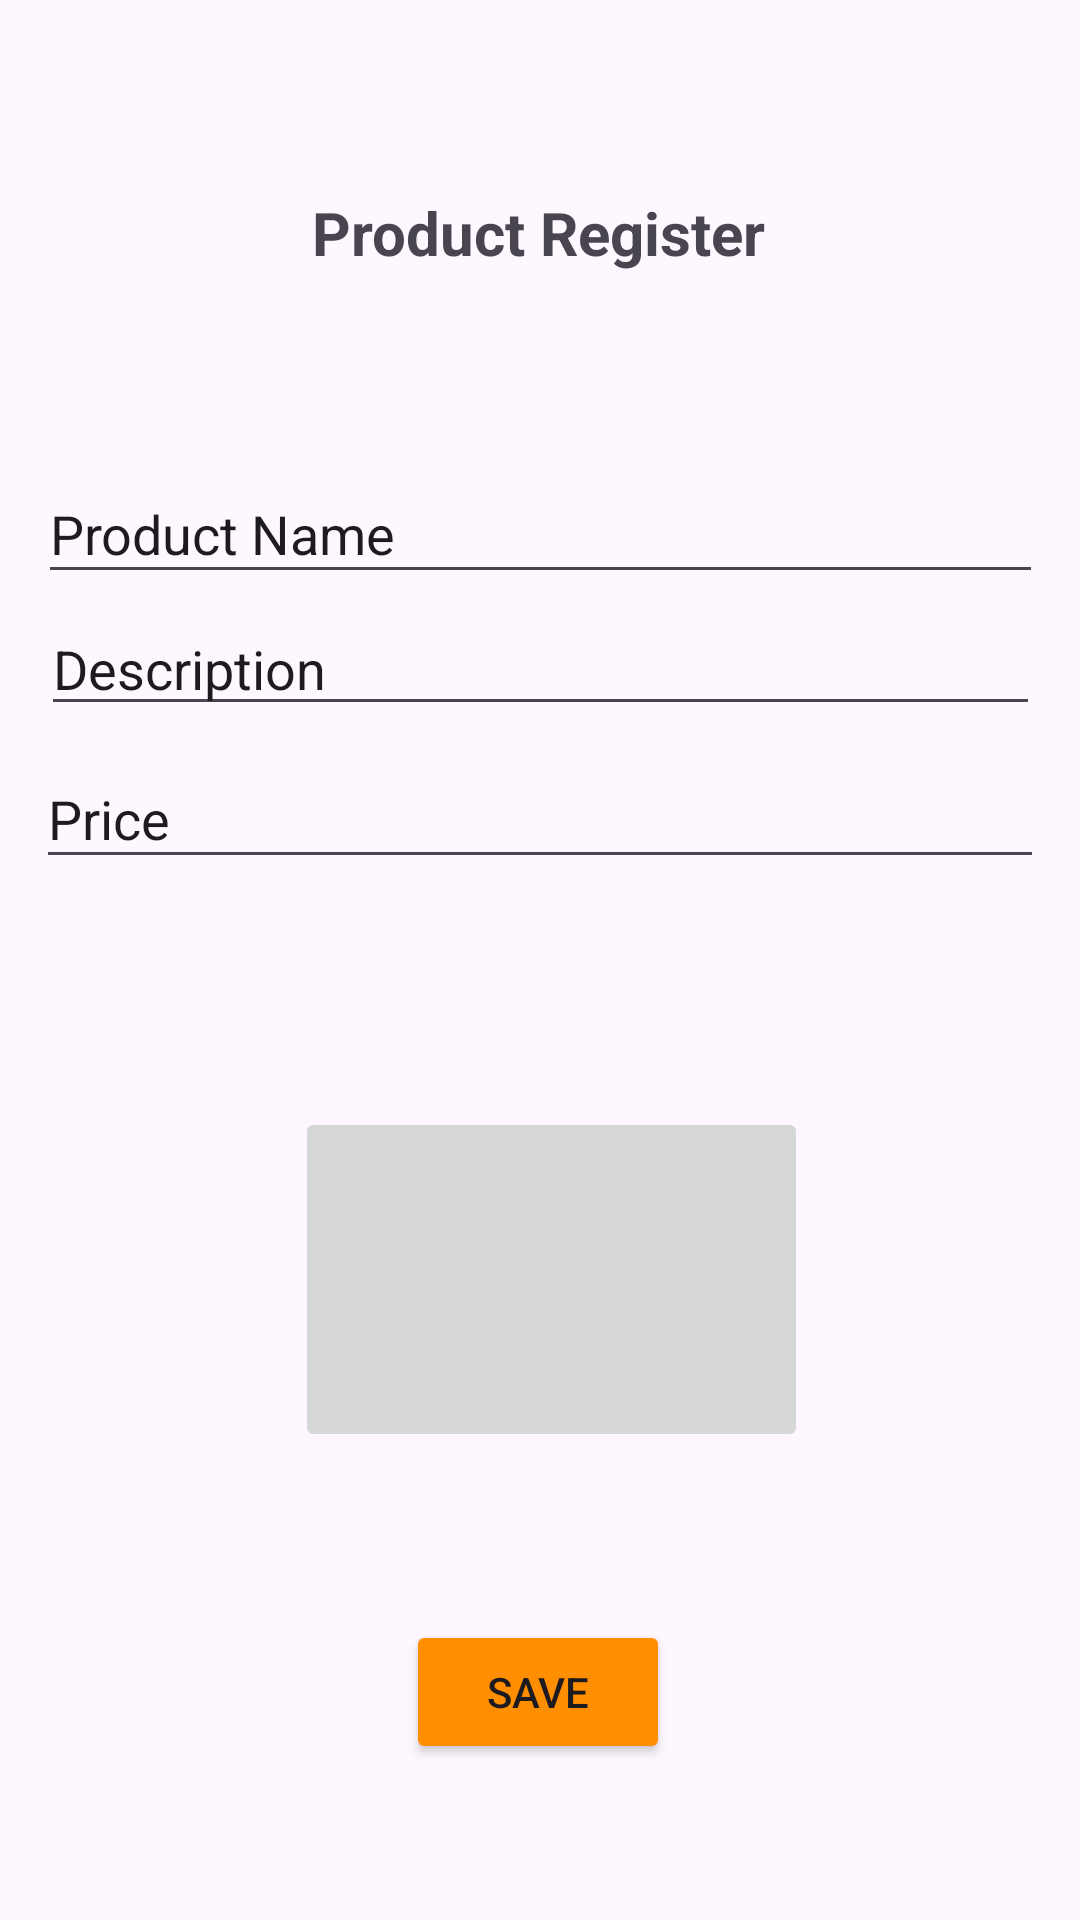

Write the Android layout XML for this screen, with the resource values it uses.
<!-- AndroidManifest.xml: application theme Theme.Bika_New -->
<!-- res/layout/activity_product_add.xml -->
<?xml version="1.0" encoding="utf-8"?>
<androidx.constraintlayout.widget.ConstraintLayout xmlns:android="http://schemas.android.com/apk/res/android"
    xmlns:app="http://schemas.android.com/apk/res-auto"
    xmlns:tools="http://schemas.android.com/tools"
    android:layout_width="match_parent"
    android:layout_height="match_parent"
    tools:context=".ProductAdd">

    <TextView
        android:id="@+id/textView4"
        android:layout_width="161dp"
        android:layout_height="39dp"
        android:layout_marginTop="64dp"
        android:text="Product Register"
        android:textAlignment="center"
        android:textSize="20sp"
        android:textStyle="bold"
        app:layout_constraintEnd_toEndOf="parent"
        app:layout_constraintHorizontal_bias="0.498"
        app:layout_constraintStart_toStartOf="parent"
        app:layout_constraintTop_toTopOf="parent" />

    <EditText
        android:id="@+id/name"
        android:layout_width="335dp"
        android:layout_height="43dp"
        android:layout_marginTop="52dp"
        android:ems="10"
        android:inputType="text"
        android:text="Product Name"
        app:layout_constraintEnd_toEndOf="parent"
        app:layout_constraintStart_toStartOf="parent"
        app:layout_constraintTop_toBottomOf="@+id/textView4" />

    <EditText
        android:id="@+id/descrption"
        android:layout_width="333dp"
        android:layout_height="40dp"
        android:layout_marginTop="4dp"
        android:ems="10"
        android:inputType="text"
        android:text="Description"
        app:layout_constraintEnd_toEndOf="parent"
        app:layout_constraintStart_toStartOf="parent"
        app:layout_constraintTop_toBottomOf="@+id/name" />

    <EditText
        android:id="@+id/price"
        android:layout_width="336dp"
        android:layout_height="43dp"
        android:layout_marginTop="8dp"
        android:ems="10"
        android:inputType="text"
        android:text="Price"
        app:layout_constraintEnd_toEndOf="parent"
        app:layout_constraintStart_toStartOf="parent"
        app:layout_constraintTop_toBottomOf="@+id/descrption" />

    <Button
        android:id="@+id/Updatebtn"
        android:layout_width="wrap_content"
        android:layout_height="wrap_content"
        android:layout_marginTop="56dp"
        android:backgroundTint="#FF8F00"
        android:text="Save"
        app:layout_constraintEnd_toEndOf="parent"
        app:layout_constraintHorizontal_bias="0.498"
        app:layout_constraintStart_toStartOf="parent"
        app:layout_constraintTop_toBottomOf="@+id/imageButton" />

    <ImageButton
        android:id="@+id/imageButton"
        android:layout_width="171dp"
        android:layout_height="115dp"
        android:layout_marginTop="76dp"
        app:layout_constraintEnd_toEndOf="parent"
        app:layout_constraintHorizontal_bias="0.52"
        app:layout_constraintStart_toStartOf="parent"
        app:layout_constraintTop_toBottomOf="@+id/price"
        app:srcCompat="@drawable/_user_circle_24" />

</androidx.constraintlayout.widget.ConstraintLayout>
<!-- resources referenced by this layout -->
<resources>
  <style name="Theme.Bika_New" parent="Base.Theme.Bika_New" />
  <style name="Base.Theme.Bika_New" parent="Theme.Material3.DayNight.NoActionBar">
          
          
      </style>
</resources>
